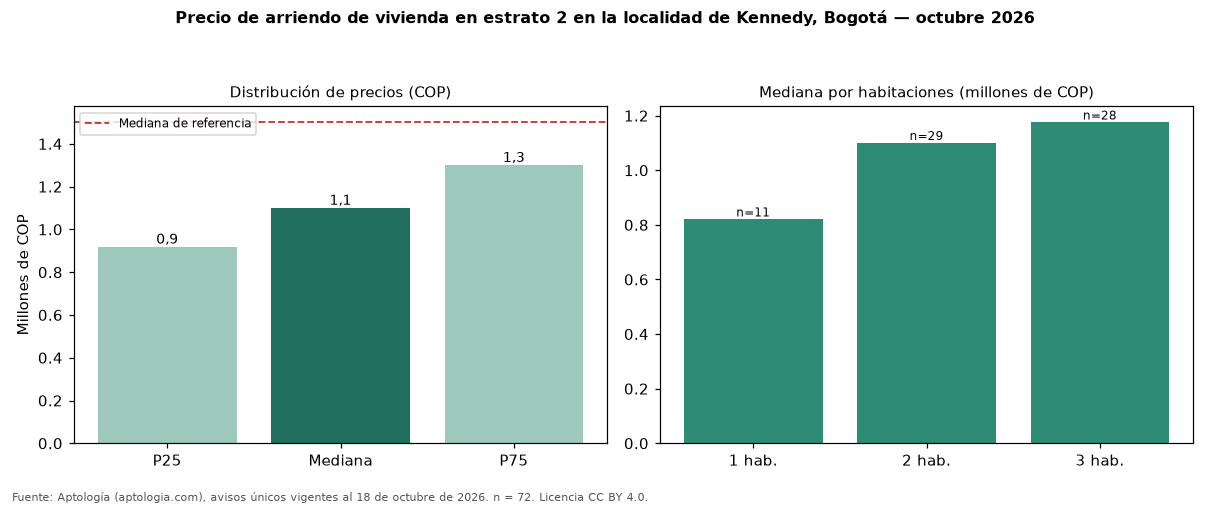

Data behind this chart, as committed beside it:
seccion, metrica, valor_cop, n
precio, p25, 917950, 72
precio, mediana, 1100000, 72
precio, p75, 1300000, 72
cop_por_m2, p25, 19914, 72
cop_por_m2, mediana, 22581, 72
cop_por_m2, p75, 27730, 72
area, area_mediana_m2, 48.0, 72
habitaciones, 1, 820000, 11
habitaciones, 2, 1100000, 29
habitaciones, 3, 1175000, 28
habitaciones, 4+, 1540000, 3
administracion, mediana, 105400, 20
estrato, moda, 2, 
parqueadero, porcentaje_con_parqueadero, 8.3, 72
referencia, mediana_referencia, 1500000, 551
referencia, mediana_cop_por_m2_referencia, 31429, 551
